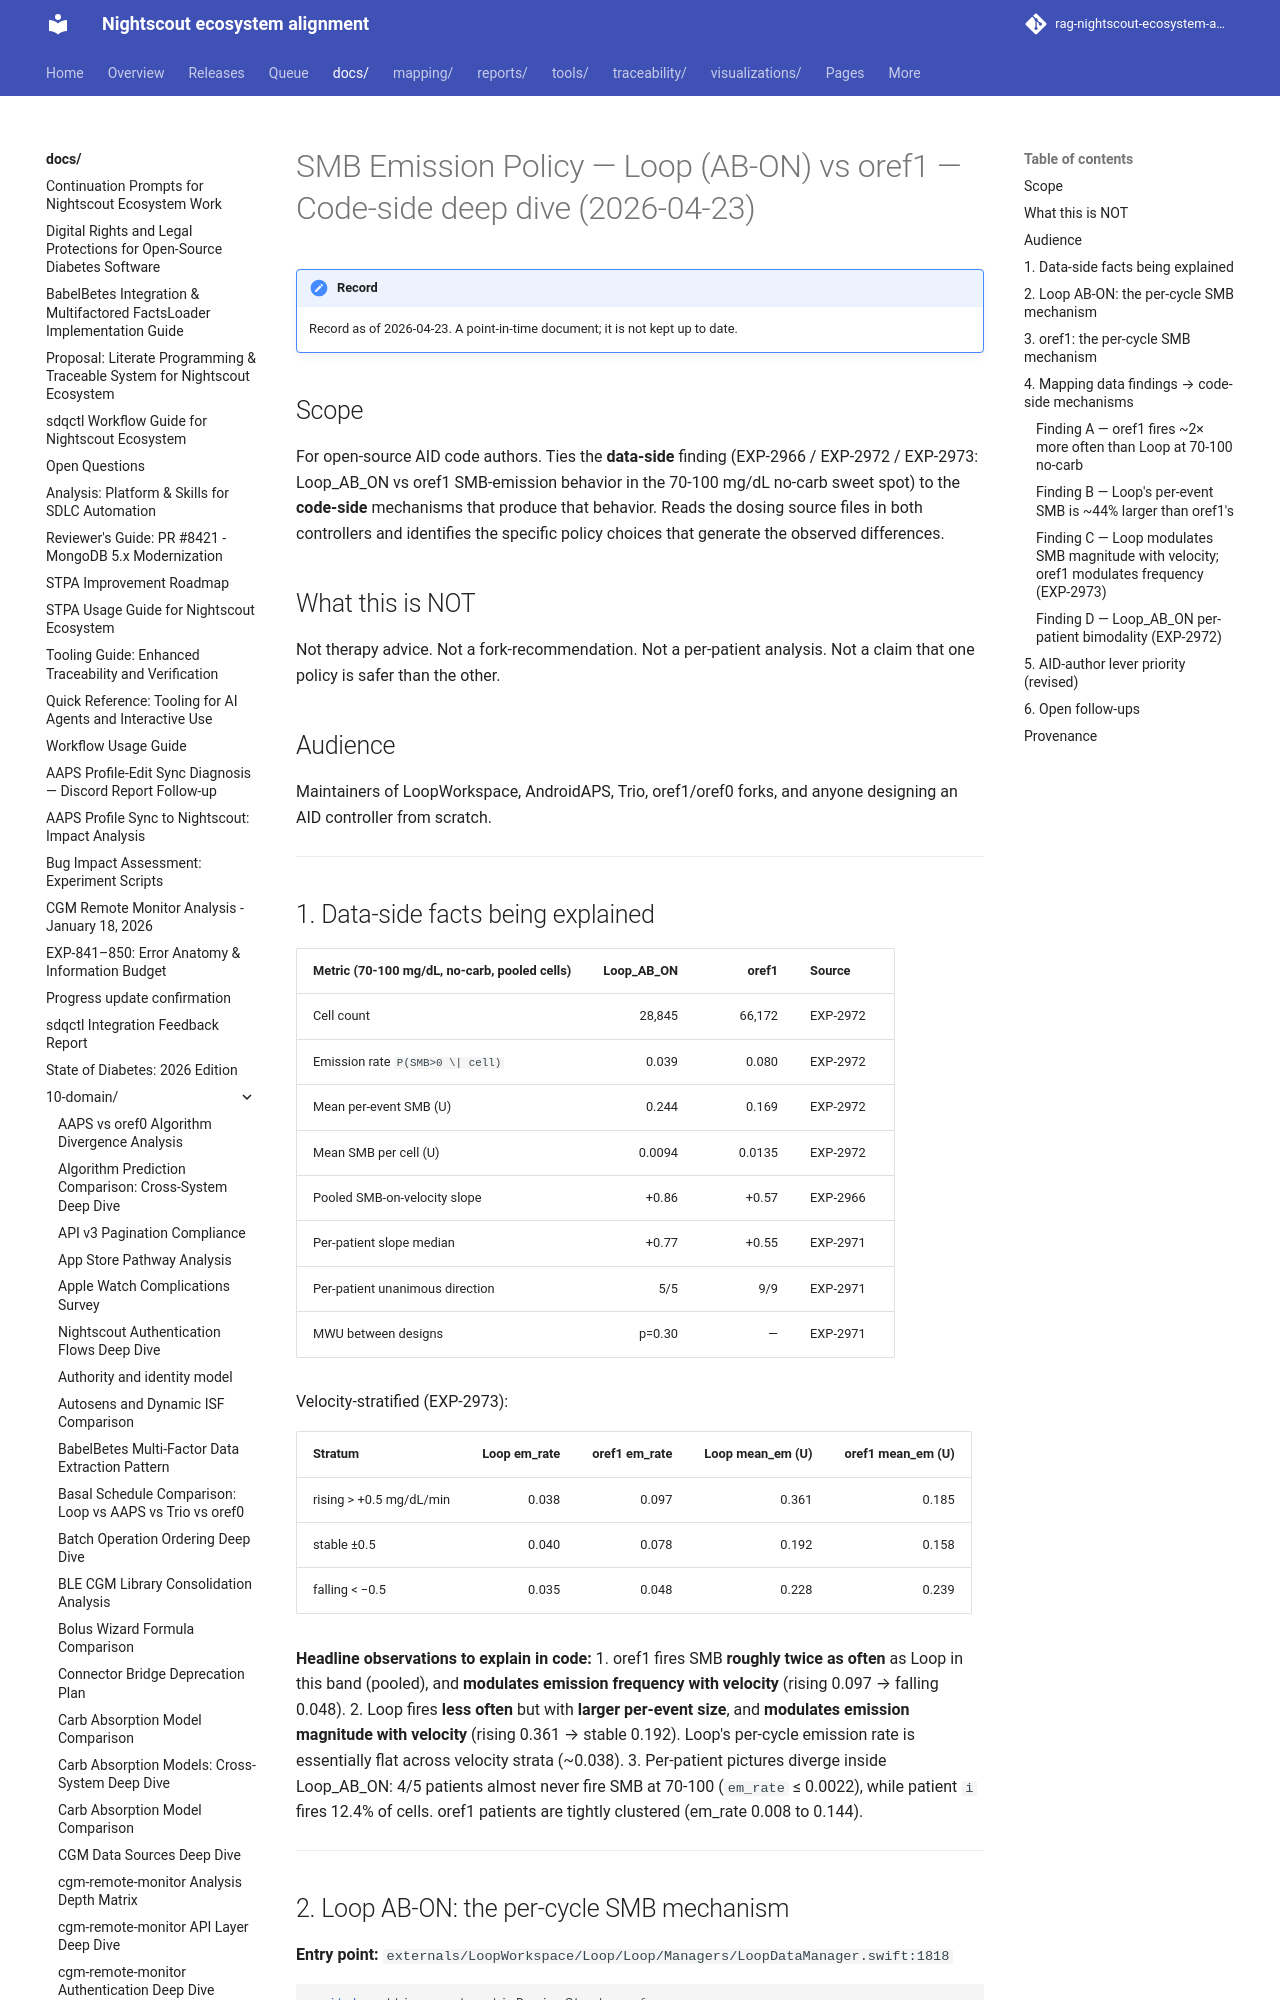

repository: bewest/rag-nightscout-ecosystem-alignment · page: docs/10-domain/smb-emission-policy-deep-dive-2026-04-23.html · generator: mkdocs

# SMB Emission Policy — Loop (AB-ON) vs oref1 — Code-side deep dive (2026-04-23)

## Scope
For open-source AID code authors. Ties the **data-side** finding
(EXP-2966 / EXP-2972 / EXP-2973: Loop_AB_ON vs oref1 SMB-emission
behavior in the 70-100 mg/dL no-carb sweet spot) to the **code-side**
mechanisms that produce that behavior. Reads the dosing source files
in both controllers and identifies the specific policy choices that
generate the observed differences.

## What this is NOT
Not therapy advice. Not a fork-recommendation. Not a per-patient
analysis. Not a claim that one policy is safer than the other.

## Audience
Maintainers of LoopWorkspace, AndroidAPS, Trio, oref1/oref0 forks,
and anyone designing an AID controller from scratch.

---

## 1. Data-side facts being explained

| Metric (70-100 mg/dL, no-carb, pooled cells) | Loop_AB_ON | oref1 | Source |
|---|---:|---:|---|
| Cell count | 28,845 | 66,172 | EXP-2972 |
| Emission rate `P(SMB>0 \| cell)` | 0.039 | 0.080 | EXP-2972 |
| Mean per-event SMB (U) | 0.244 | 0.169 | EXP-2972 |
| Mean SMB per cell (U) | 0.0094 | 0.0135 | EXP-2972 |
| Pooled SMB-on-velocity slope | +0.86 | +0.57 | EXP-2966 |
| Per-patient slope median | +0.77 | +0.55 | EXP-2971 |
| Per-patient unanimous direction | 5/5 | 9/9 | EXP-2971 |
| MWU between designs | p=0.30 | — | EXP-2971 |

Velocity-stratified (EXP-2973):

| Stratum | Loop em_rate | oref1 em_rate | Loop mean_em (U) | oref1 mean_em (U) |
|---|---:|---:|---:|---:|
| rising  > +0.5 mg/dL/min | 0.038 | 0.097 | 0.361 | 0.185 |
| stable  ±0.5             | 0.040 | 0.078 | 0.192 | 0.158 |
| falling < −0.5           | 0.035 | 0.048 | 0.228 | 0.239 |

**Headline observations to explain in code:**
1. oref1 fires SMB **roughly twice as often** as Loop in this band
   (pooled), and **modulates emission frequency with velocity**
   (rising 0.097 → falling 0.048).
2. Loop fires **less often** but with **larger per-event size**, and
   **modulates emission magnitude with velocity** (rising 0.361 →
   stable 0.192). Loop's per-cycle emission rate is essentially flat
   across velocity strata (~0.038).
3. Per-patient pictures diverge inside Loop_AB_ON: 4/5 patients almost
   never fire SMB at 70-100 (`em_rate` ≤ 0.0022), while patient `i`
   fires 12.4% of cells. oref1 patients are tightly clustered
   (em_rate 0.008 to 0.144).

---
